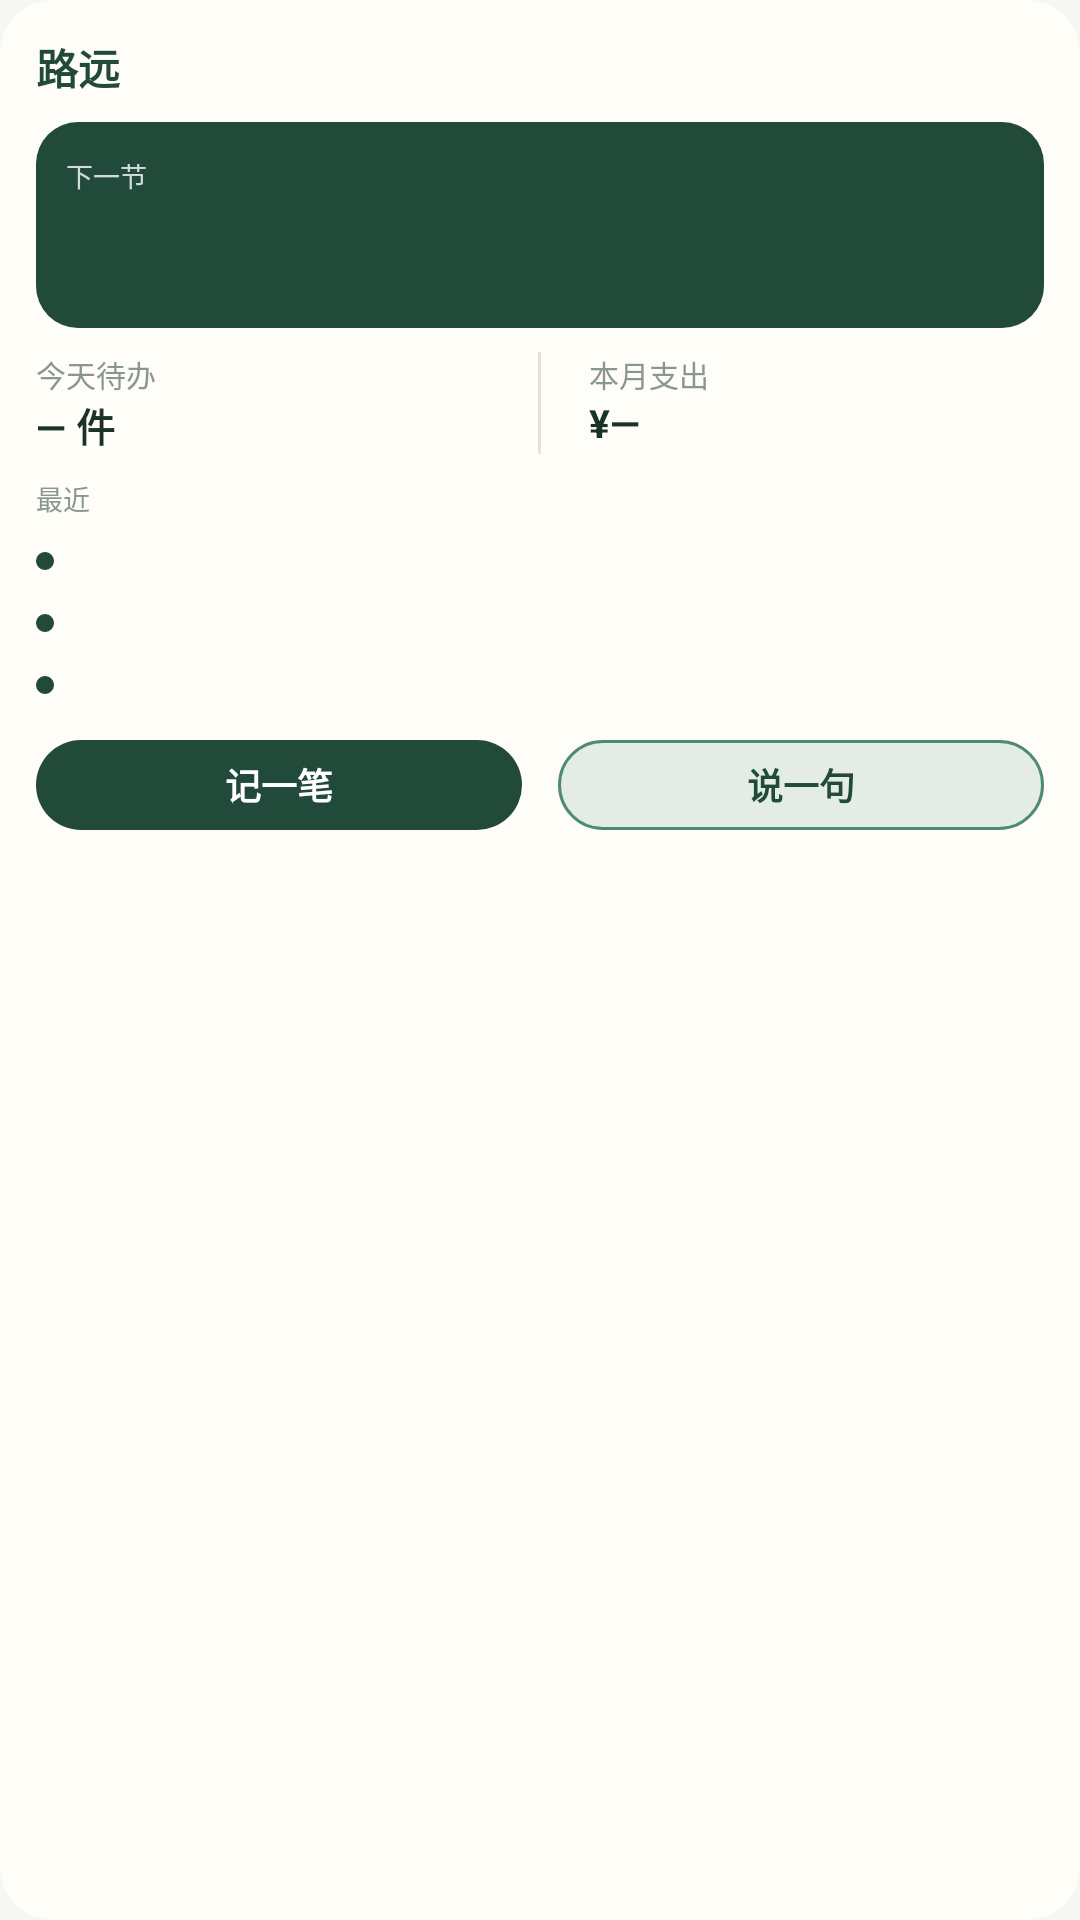

Produce the Android XML layout that renders to this screen, including the resource entries it uses.
<!-- AndroidManifest.xml: application theme Theme.Luyuan -->
<!-- res/layout/widget_today.xml -->
<?xml version="1.0" encoding="utf-8"?>
<LinearLayout xmlns:android="http://schemas.android.com/apk/res/android"
    android:layout_width="match_parent"
    android:layout_height="match_parent"
    android:orientation="vertical"
    android:background="@drawable/widget_today_bg"
    android:padding="12dp">

    
    <LinearLayout
        android:layout_width="match_parent"
        android:layout_height="wrap_content"
        android:orientation="horizontal"
        android:paddingBottom="8dp">
        <TextView
            android:id="@+id/widget_logo"
            android:layout_width="wrap_content"
            android:layout_height="wrap_content"
            android:layout_weight="1"
            android:text="路远"
            android:textColor="#224A3A"
            android:textSize="14sp"
            android:textStyle="bold" />
        <TextView
            android:id="@+id/widget_date"
            android:layout_width="wrap_content"
            android:layout_height="wrap_content"
            android:textColor="#8A9690"
            android:textSize="10sp" />
    </LinearLayout>

    
    <LinearLayout
        android:id="@+id/widget_course"
        android:layout_width="match_parent"
        android:layout_height="wrap_content"
        android:orientation="vertical"
        android:background="@drawable/widget_course_bg"
        android:padding="10dp"
        android:clickable="true"
        android:focusable="true">
        <LinearLayout
            android:layout_width="match_parent"
            android:layout_height="wrap_content"
            android:orientation="horizontal">
            <TextView
                android:id="@+id/widget_course_hint"
                android:layout_width="wrap_content"
                android:layout_height="wrap_content"
                android:layout_weight="1"
                android:text="下一节"
                android:textColor="#CCFFFFFF"
                android:textSize="9sp" />
            <TextView
                android:id="@+id/widget_course_countdown"
                android:layout_width="wrap_content"
                android:layout_height="wrap_content"
                android:textColor="#FFFFFF"
                android:textSize="11sp"
                android:textStyle="bold" />
        </LinearLayout>
        <TextView
            android:id="@+id/widget_course_name"
            android:layout_width="match_parent"
            android:layout_height="wrap_content"
            android:textColor="#FFFFFF"
            android:textSize="15sp"
            android:textStyle="bold"
            android:maxLines="1"
            android:ellipsize="end" />
        <TextView
            android:id="@+id/widget_course_place"
            android:layout_width="match_parent"
            android:layout_height="wrap_content"
            android:textColor="#CCFFFFFF"
            android:textSize="10sp"
            android:maxLines="1"
            android:ellipsize="end" />
    </LinearLayout>

    
    <LinearLayout
        android:layout_width="match_parent"
        android:layout_height="wrap_content"
        android:orientation="horizontal"
        android:paddingTop="8dp">
        <LinearLayout
            android:id="@+id/widget_todo"
            android:layout_width="0dp"
            android:layout_height="wrap_content"
            android:layout_weight="1"
            android:orientation="vertical"
            android:clickable="true"
            android:focusable="true"
            android:paddingEnd="8dp">
            <TextView
                android:layout_width="wrap_content"
                android:layout_height="wrap_content"
                android:text="今天待办"
                android:textColor="#8A9690"
                android:textSize="10sp" />
            <TextView
                android:id="@+id/widget_todo_val"
                android:layout_width="wrap_content"
                android:layout_height="wrap_content"
                android:text="— 件"
                android:textColor="#1A3329"
                android:textSize="13sp"
                android:textStyle="bold" />
        </LinearLayout>
        <View
            android:layout_width="1dp"
            android:layout_height="match_parent"
            android:background="#E6E2DA"
            android:layout_marginStart="8dp"
            android:layout_marginEnd="8dp" />
        <LinearLayout
            android:id="@+id/widget_expense"
            android:layout_width="0dp"
            android:layout_height="wrap_content"
            android:layout_weight="1"
            android:orientation="vertical"
            android:clickable="true"
            android:focusable="true"
            android:paddingStart="8dp">
            <TextView
                android:layout_width="wrap_content"
                android:layout_height="wrap_content"
                android:text="本月支出"
                android:textColor="#8A9690"
                android:textSize="10sp" />
            <TextView
                android:id="@+id/widget_expense_val"
                android:layout_width="wrap_content"
                android:layout_height="wrap_content"
                android:text="¥—"
                android:textColor="#1A3329"
                android:textSize="13sp"
                android:textStyle="bold" />
        </LinearLayout>
    </LinearLayout>

    
    <LinearLayout
        android:id="@+id/widget_recent"
        android:layout_width="match_parent"
        android:layout_height="wrap_content"
        android:orientation="vertical"
        android:paddingTop="8dp">
        <TextView
            android:layout_width="wrap_content"
            android:layout_height="wrap_content"
            android:text="最近"
            android:textColor="#8A9690"
            android:textSize="9sp"
            android:paddingBottom="4dp" />
        <LinearLayout
            android:id="@+id/widget_recent_0"
            android:layout_width="match_parent"
            android:layout_height="wrap_content"
            android:orientation="horizontal"
            android:gravity="center_vertical"
            android:clickable="true"
            android:focusable="true"
            android:paddingTop="3dp"
            android:paddingBottom="3dp">
            <View
                android:layout_width="6dp"
                android:layout_height="6dp"
                android:background="@drawable/widget_bullet"
                android:layout_marginEnd="8dp" />
            <TextView
                android:id="@+id/widget_recent_tx_0"
                android:layout_width="0dp"
                android:layout_height="wrap_content"
                android:layout_weight="1"
                android:textColor="#4A5A52"
                android:textSize="11sp"
                android:maxLines="1"
                android:ellipsize="end" />
            <TextView
                android:id="@+id/widget_recent_tm_0"
                android:layout_width="wrap_content"
                android:layout_height="wrap_content"
                android:textColor="#B8C0BB"
                android:textSize="9sp"
                android:layout_marginStart="6dp" />
        </LinearLayout>
        <LinearLayout
            android:id="@+id/widget_recent_1"
            android:layout_width="match_parent"
            android:layout_height="wrap_content"
            android:orientation="horizontal"
            android:gravity="center_vertical"
            android:clickable="true"
            android:focusable="true"
            android:paddingTop="3dp"
            android:paddingBottom="3dp">
            <View
                android:layout_width="6dp"
                android:layout_height="6dp"
                android:background="@drawable/widget_bullet"
                android:layout_marginEnd="8dp" />
            <TextView
                android:id="@+id/widget_recent_tx_1"
                android:layout_width="0dp"
                android:layout_height="wrap_content"
                android:layout_weight="1"
                android:textColor="#4A5A52"
                android:textSize="11sp"
                android:maxLines="1"
                android:ellipsize="end" />
            <TextView
                android:id="@+id/widget_recent_tm_1"
                android:layout_width="wrap_content"
                android:layout_height="wrap_content"
                android:textColor="#B8C0BB"
                android:textSize="9sp"
                android:layout_marginStart="6dp" />
        </LinearLayout>
        <LinearLayout
            android:id="@+id/widget_recent_2"
            android:layout_width="match_parent"
            android:layout_height="wrap_content"
            android:orientation="horizontal"
            android:gravity="center_vertical"
            android:clickable="true"
            android:focusable="true"
            android:paddingTop="3dp"
            android:paddingBottom="3dp">
            <View
                android:layout_width="6dp"
                android:layout_height="6dp"
                android:background="@drawable/widget_bullet"
                android:layout_marginEnd="8dp" />
            <TextView
                android:id="@+id/widget_recent_tx_2"
                android:layout_width="0dp"
                android:layout_height="wrap_content"
                android:layout_weight="1"
                android:textColor="#4A5A52"
                android:textSize="11sp"
                android:maxLines="1"
                android:ellipsize="end" />
            <TextView
                android:id="@+id/widget_recent_tm_2"
                android:layout_width="wrap_content"
                android:layout_height="wrap_content"
                android:textColor="#B8C0BB"
                android:textSize="9sp"
                android:layout_marginStart="6dp" />
        </LinearLayout>
    </LinearLayout>

    
    <LinearLayout
        android:layout_width="match_parent"
        android:layout_height="wrap_content"
        android:orientation="horizontal"
        android:paddingTop="8dp"
        android:gravity="center_vertical">
        <TextView
            android:id="@+id/widget_note"
            android:layout_width="0dp"
            android:layout_height="30dp"
            android:layout_weight="1"
            android:background="@drawable/widget_btn_primary"
            android:text="记一笔"
            android:textColor="#FFFFFF"
            android:textSize="12sp"
            android:textStyle="bold"
            android:gravity="center"
            android:clickable="true"
            android:focusable="true"
            android:layout_marginEnd="6dp" />
        <TextView
            android:id="@+id/widget_record"
            android:layout_width="0dp"
            android:layout_height="30dp"
            android:layout_weight="1"
            android:background="@drawable/widget_btn_secondary"
            android:text="说一句"
            android:textColor="#224A3A"
            android:textSize="12sp"
            android:textStyle="bold"
            android:gravity="center"
            android:clickable="true"
            android:focusable="true"
            android:layout_marginStart="6dp" />
    </LinearLayout>
</LinearLayout>
<!-- resources referenced by this layout -->
<resources>
  <!-- drawable widget_btn_primary (drawable) -->
  <?xml version="1.0" encoding="utf-8"?>
  <shape xmlns:android="http://schemas.android.com/apk/res/android"
      android:shape="rectangle">
      <solid android:color="#224A3A" />
      <corners android:radius="999dp" />
  </shape>
  <!-- drawable widget_btn_secondary (drawable) -->
  <?xml version="1.0" encoding="utf-8"?>
  <shape xmlns:android="http://schemas.android.com/apk/res/android"
      android:shape="rectangle">
      <solid android:color="#E3ECE6" />
      <corners android:radius="999dp" />
      <stroke android:width="1dp" android:color="#4F8A73" />
  </shape>
  <!-- drawable widget_bullet (drawable) -->
  <?xml version="1.0" encoding="utf-8"?>
  <shape xmlns:android="http://schemas.android.com/apk/res/android"
      android:shape="rectangle">
      <solid android:color="#224A3A" />
      <corners android:radius="999dp" />
  </shape>
  <!-- drawable widget_course_bg (drawable) -->
  <?xml version="1.0" encoding="utf-8"?>
  <shape xmlns:android="http://schemas.android.com/apk/res/android"
      android:shape="rectangle">
      <solid android:color="#224A3A" />
      <corners android:radius="14dp" />
  </shape>
  <!-- drawable widget_today_bg (drawable) -->
  <?xml version="1.0" encoding="utf-8"?>
  <shape xmlns:android="http://schemas.android.com/apk/res/android"
      android:shape="rectangle">
      <solid android:color="#FFFDF8" />
      <corners android:radius="18dp" />
  </shape>
  <style name="Theme.Luyuan" parent="android:Theme.Material.Light.NoActionBar">
          <item name="android:colorBackground">#F6F7F4</item>
          <item name="android:windowBackground">#F6F7F4</item>
          <item name="android:statusBarColor">#F6F7F4</item>
          <item name="android:windowLightStatusBar">true</item>
      </style>
</resources>
